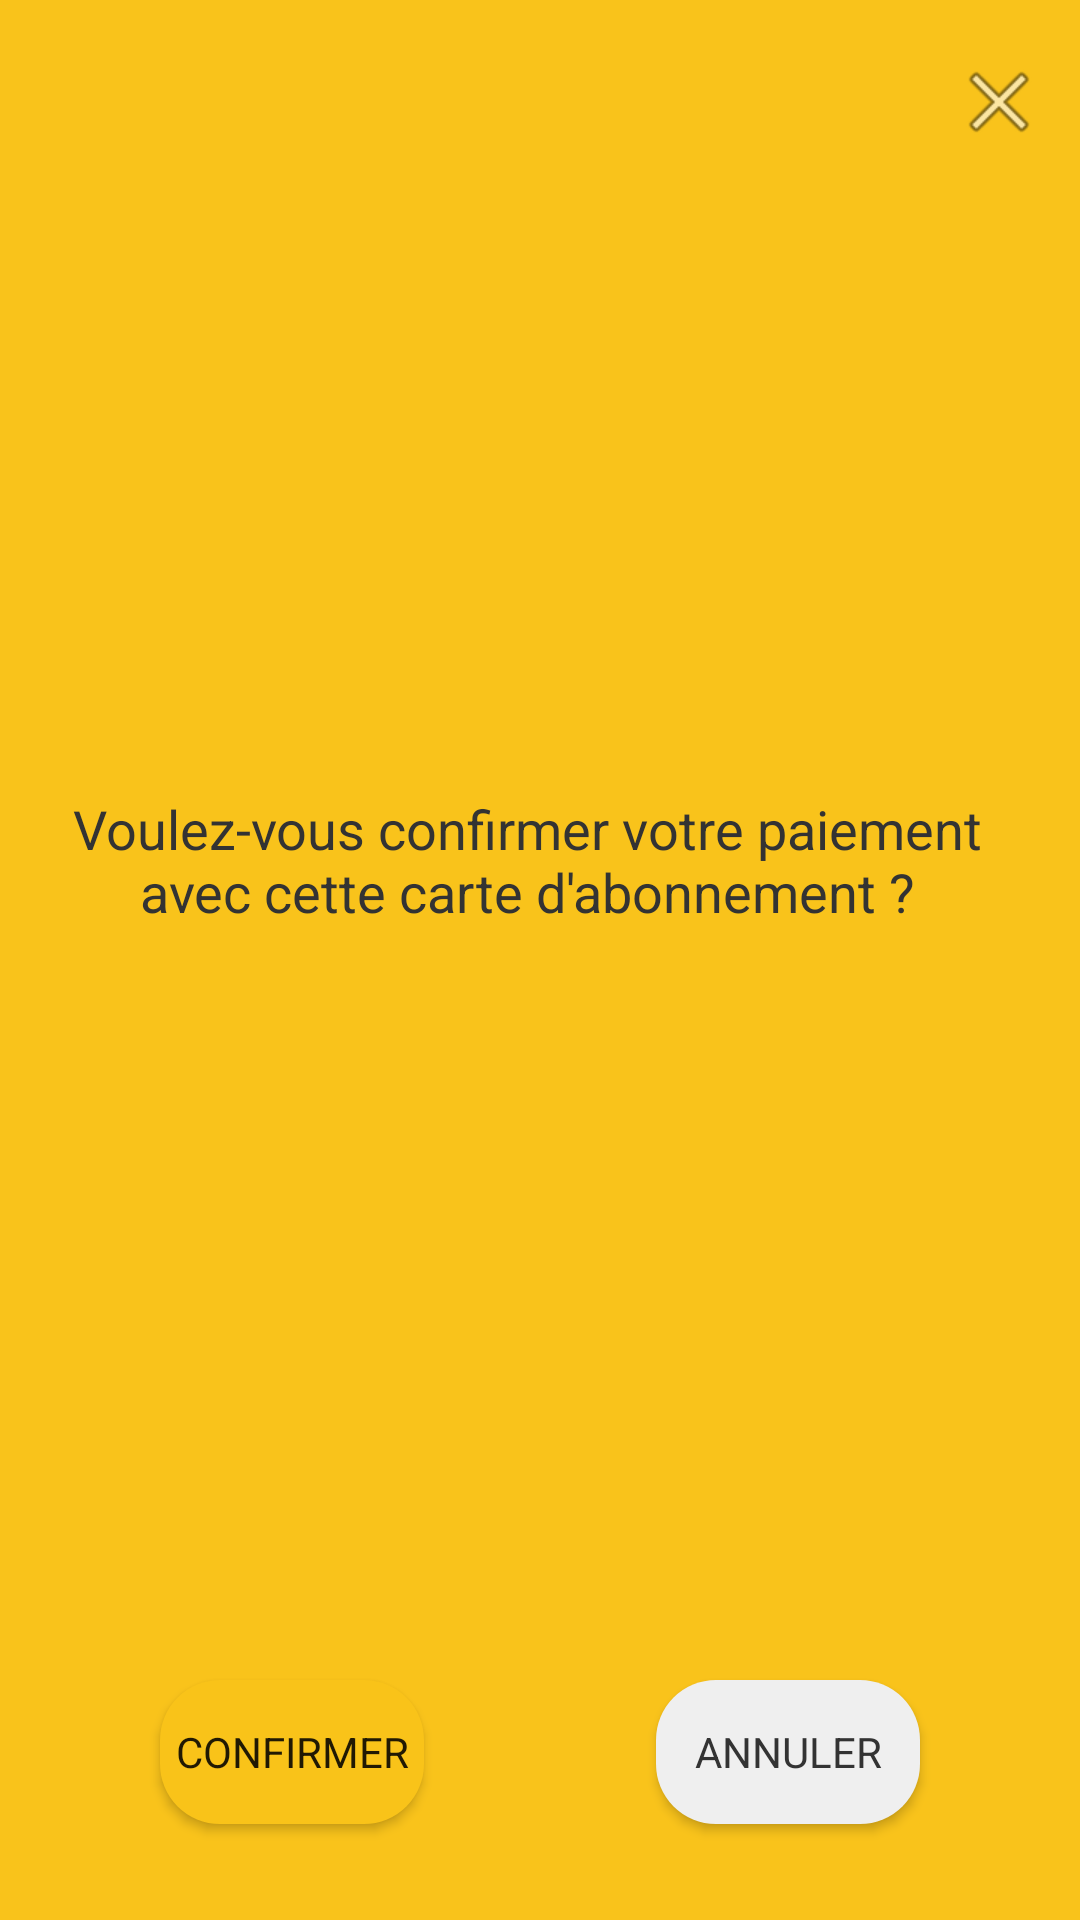

Write the Android layout XML for this screen, with the resource values it uses.
<!-- AndroidManifest.xml: application theme Theme.AutoLibDZ -->
<!-- res/layout/fragment_confirm_sub_pay.xml -->
<?xml version="1.0" encoding="utf-8"?>
<androidx.constraintlayout.widget.ConstraintLayout xmlns:android="http://schemas.android.com/apk/res/android"
    xmlns:app="http://schemas.android.com/apk/res-auto"
    xmlns:tools="http://schemas.android.com/tools"
    android:id="@+id/frameLayout2"
    android:layout_width="match_parent"
    android:layout_height="300dp"
    android:layout_margin="20dp"
    tools:context=".ui.subscription.ConfirmSubPayFragment">


    <ImageButton
        android:id="@+id/close"
        android:layout_width="wrap_content"
        android:layout_height="wrap_content"
        android:layout_marginTop="8dp"
        android:background="@null"
        android:padding="10dp"
        android:src="@android:drawable/ic_menu_close_clear_cancel"
        app:layout_constraintBottom_toTopOf="@+id/textView2"
        app:layout_constraintEnd_toEndOf="parent"
        app:layout_constraintHorizontal_bias="0.997"
        app:layout_constraintStart_toStartOf="parent"
        app:layout_constraintTop_toTopOf="parent"
        app:layout_constraintVertical_bias="0.0" />

    <Button
        android:id="@+id/confirm"
        android:layout_width="wrap_content"
        android:layout_height="wrap_content"
        android:layout_marginEnd="24dp"
        android:layout_marginBottom="32dp"
        android:background="@drawable/rounded_button"
        android:text="@string/confirm"
        app:backgroundTint="@color/orange"
        app:layout_constraintBottom_toBottomOf="parent"
        app:layout_constraintEnd_toStartOf="@+id/cancel"
        app:layout_constraintStart_toStartOf="parent" />

    <Button
        android:id="@+id/cancel"
        android:layout_width="wrap_content"
        android:layout_height="wrap_content"
        android:background="@drawable/rounded_button"
        android:text="@string/cancel"
        android:textColor="@color/grey"
        app:backgroundTint="@color/grey_C8"
        app:layout_constraintBottom_toBottomOf="@+id/confirm"
        app:layout_constraintEnd_toEndOf="parent"
        app:layout_constraintStart_toEndOf="@+id/confirm"
        app:layout_constraintTop_toTopOf="@+id/confirm"
        app:layout_constraintVertical_bias="0.0" />

    <TextView
        android:id="@+id/textView2"
        android:layout_width="313dp"
        android:layout_height="wrap_content"
        android:gravity="center"
        android:text="Voulez-vous confirmer votre paiement avec cette carte d'abonnement ?"
        android:textColor="@color/grey"
        android:textSize="18dp"
        app:layout_constraintBottom_toTopOf="@+id/confirm"
        app:layout_constraintEnd_toEndOf="parent"
        app:layout_constraintHorizontal_bias="0.413"
        app:layout_constraintStart_toStartOf="parent"
        app:layout_constraintTop_toTopOf="parent"
        app:layout_constraintVertical_bias="0.513" />


</androidx.constraintlayout.widget.ConstraintLayout>
<!-- resources referenced by this layout -->
<resources>
  <color name="grey">#333333</color>
  <color name="grey_C8">#EFEFEF</color>
  <color name="orange">#F9C319</color>
  <!-- drawable rounded_button (drawable) -->
  <?xml version="1.0" encoding="utf-8"?>
  <shape xmlns:android="http://schemas.android.com/apk/res/android">
      <corners android:radius="20dp"
  
          />
      <solid android:color="@color/white" />
  </shape>
  <string name="cancel">Annuler</string>
  <string name="confirm">Confirmer</string>
  <style name="Theme.AutoLibDZ" parent="Theme.MaterialComponents.DayNight.NoActionBar">
          
  
          <item name="colorPrimary">@color/purple_500</item>
          <item name="colorPrimaryVariant">@color/purple_700</item>
          <item name="colorOnPrimary">@color/white</item>
          
          <item name="colorSecondary">@color/teal_200</item>
          <item name="colorSecondaryVariant">@color/teal_700</item>
          <item name="colorOnSecondary">@color/black</item>
          
          <item name="android:statusBarColor" tools:targetApi="l">?attr/colorPrimaryVariant</item>
          <item name="android:windowLightStatusBar">true</item>
          
          <item name="bottomSheetDialogTheme">@style/AppBottomSheetDialogTheme</item>
          <item name="android:windowBackground">?attr/colorPrimary</item>
          <item name="fontFamily">@font/montserrat</item>
      </style>
  <color name="white">#FFFFFFFF</color>
  <color name="purple_500">#F9C31B</color>
  <color name="purple_700">#F9C31B</color>
  <color name="teal_200">#FF03DAC5</color>
  <color name="teal_700">#FF018786</color>
  <color name="black">#FF000000</color>
  <style name="AppBottomSheetDialogTheme" parent="Theme.Design.Light.BottomSheetDialog">
          <item name="bottomSheetStyle">@style/AppModalStyle</item>
      </style>
  <style name="AppModalStyle" parent="Widget.Design.BottomSheet.Modal">
          <item name="android:background">@drawable/view_background</item>
      </style>
  <!-- drawable view_background (drawable-v24) -->
  <?xml version="1.0" encoding="utf-8"?>
  <shape xmlns:android="http://schemas.android.com/apk/res/android">
  
      <solid android:color="?attr/colorOnPrimary"/>
  
      <corners android:topRightRadius="15dp"
          android:topLeftRadius="15dp"/>
  
  </shape>
</resources>
